Photos from the image-classification dataset "KACD3" in the GitHub repository mao12x/Fuzzy_Vgg. Its 4 classes are: mild demented, moderate demented, non demented, very mild demented.

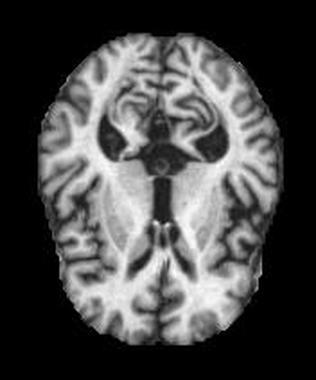
Label: moderate demented

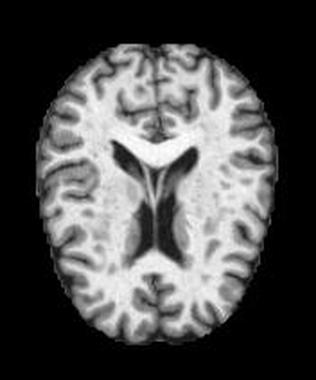
Label: very mild demented

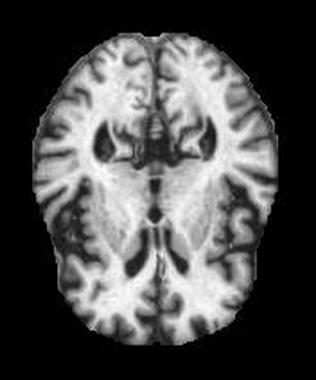
Label: mild demented

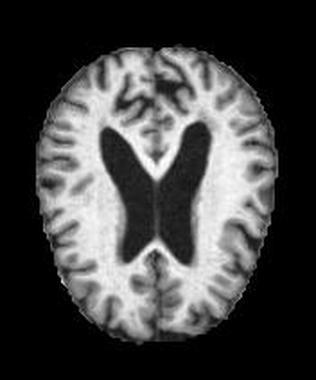
Label: non demented

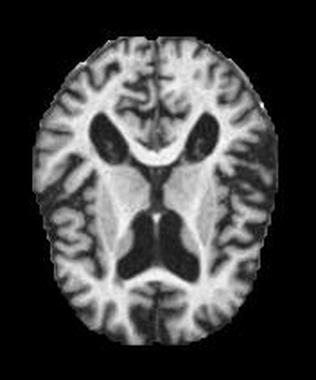
Label: moderate demented

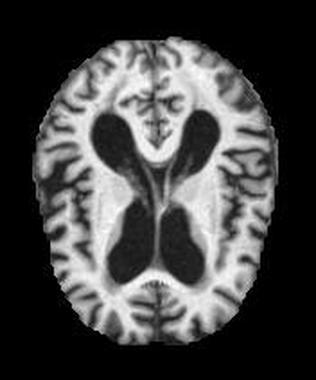
Label: very mild demented
